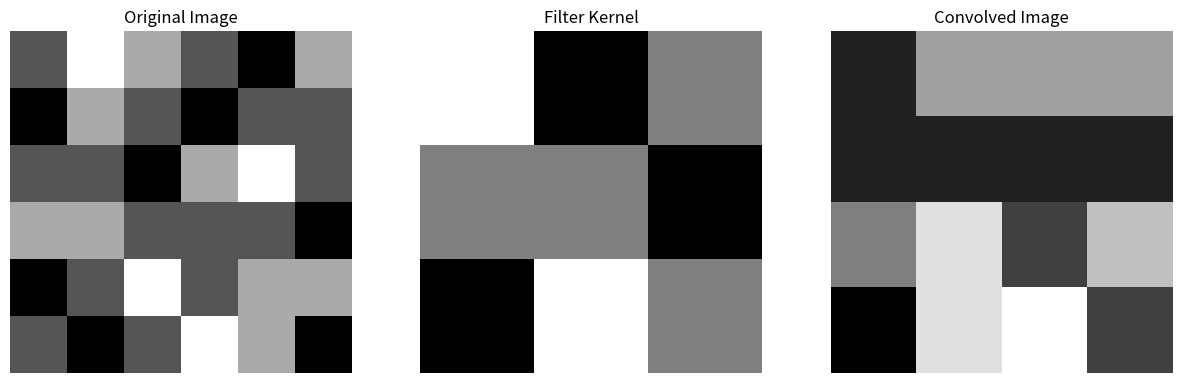

This chart was generated by the following Python code:
import numpy as np
import matplotlib.pyplot as plt

def convolve2d(image, kernel):
    """
    Perform a 2D convolution operation without padding and striding.
    Args:
        image: 2D numpy array representing the image.
        kernel: 2D numpy array representing the filter.
    Returns:
        2D numpy array representing the convolved image.
    """
    i_height, i_width = image.shape
    k_height, k_width = kernel.shape
    output_height = i_height - k_height + 1
    output_width = i_width - k_width + 1
    output = np.zeros((output_height, output_width))

    for y in range(output_height):
        for x in range(output_width):
            output[y, x] = np.sum(image[y:y + k_height, x:x + k_width] * kernel)
    return output

# Example: Convolution operation without padding and striding

# Original image (6x6)
original_image = np.array([
    [1, 3, 2, 1, 0, 2],
    [0, 2, 1, 0, 1, 1],
    [1, 1, 0, 2, 3, 1],
    [2, 2, 1, 1, 1, 0],
    [0, 1, 3, 1, 2, 2],
    [1, 0, 1, 3, 2, 0]
])

# Filter kernel (3x3)
filter_kernel = np.array([
    [2, 0, 1],
    [1, 1, 0],
    [0, 2, 1]
])

# Perform convolution
convolved_image = convolve2d(original_image, filter_kernel)

# Display the results
print("Original Image:\n", original_image)
print("\nFilter Kernel:\n", filter_kernel)
print("\nConvolved Image:\n", convolved_image)

# Plot the original image, filter kernel, and convolved image
plt.figure(figsize=(15, 5))

plt.subplot(1, 3, 1)
plt.imshow(original_image, cmap='gray', interpolation='nearest')
plt.title('Original Image')
plt.axis('off')

plt.subplot(1, 3, 2)
plt.imshow(filter_kernel, cmap='gray', interpolation='nearest')
plt.title('Filter Kernel')
plt.axis('off')

plt.subplot(1, 3, 3)
plt.imshow(convolved_image, cmap='gray', interpolation='nearest')
plt.title('Convolved Image')
plt.axis('off')

plt.show()
